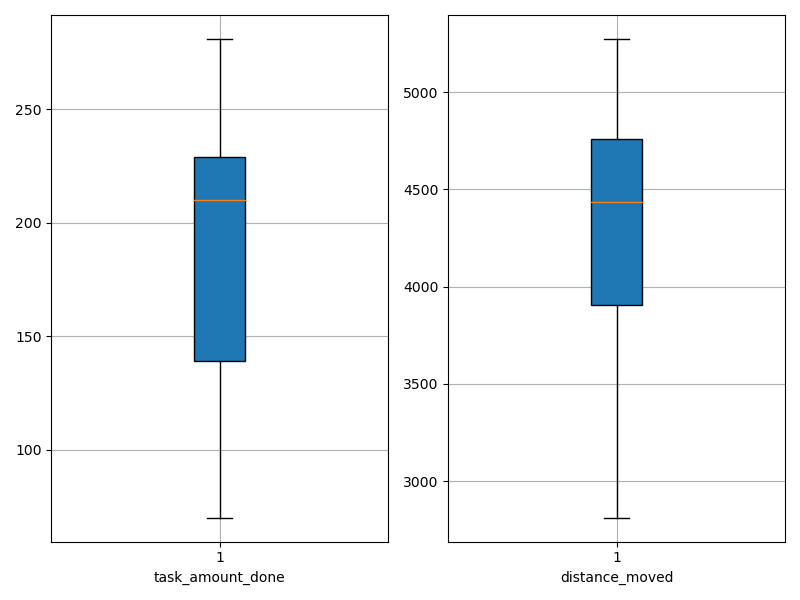

Source data for this figure (header and first rows):
agent_id, task_amount_done, distance_moved
0, 211.0, 4287
1, 141.0, 2866
2, 138.0, 4602
3, 70.0, 3908
4, 210.0, 4078
5, 280.0, 4941
6, 210.0, 4603
7, 139.0, 3459
8, 281.0, 4738
9, 212.0, 4430
10, 139.0, 2812
11, 280.0, 4441
12, 210.0, 4506
13, 279.0, 5273
14, 139.0, 4825
15, 70.0, 3901
16, 140.0, 3370
17, 212.0, 4080
18, 210.0, 5159
19, 279.0, 5167
